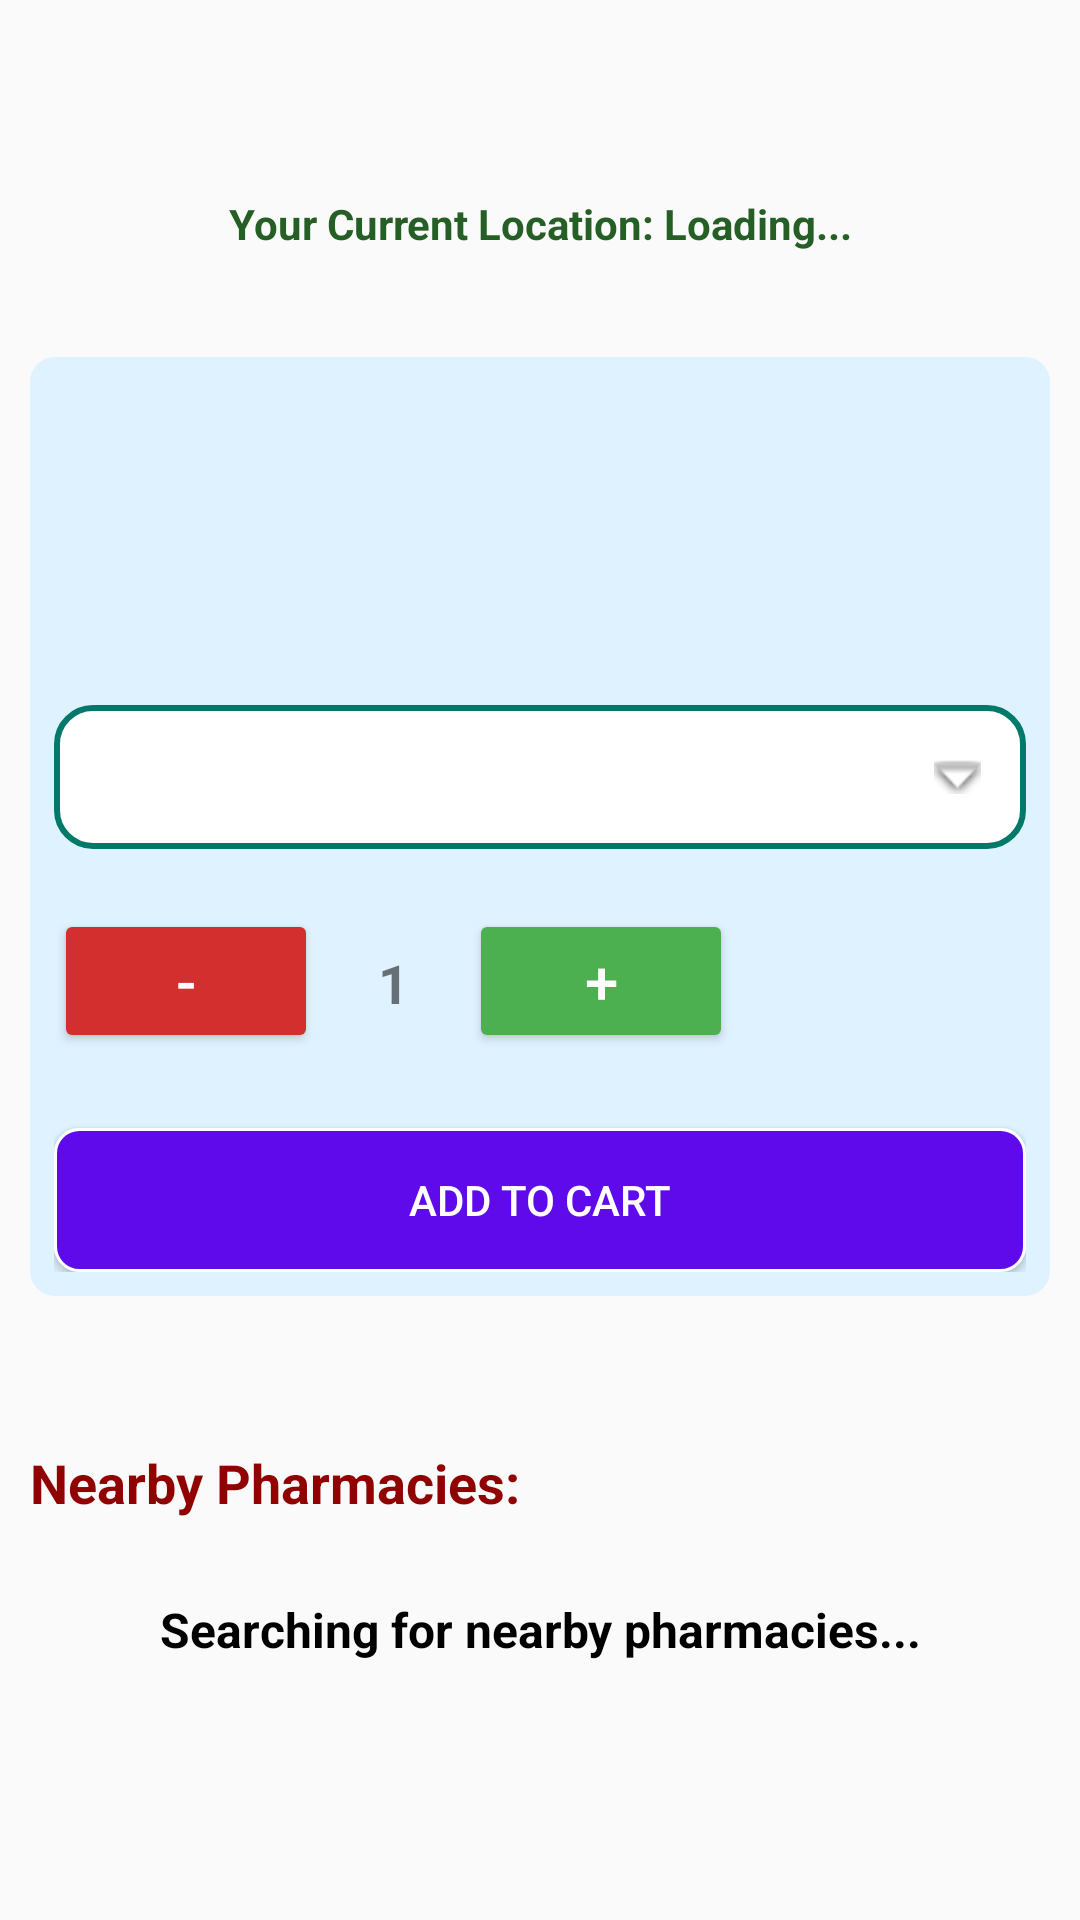

Produce the Android XML layout that renders to this screen, including the resource entries it uses.
<!-- AndroidManifest.xml: application theme Theme.Pharm -->
<!-- res/layout/activity_nearby_pharmacy.xml -->
<?xml version="1.0" encoding="utf-8"?>
<LinearLayout xmlns:android="http://schemas.android.com/apk/res/android"
    xmlns:app="http://schemas.android.com/apk/res-auto"
    xmlns:tools="http://schemas.android.com/tools"
    android:id="@+id/main"
    android:padding="10dp"
    android:orientation="vertical"
    android:layout_width="match_parent"
    android:layout_height="match_parent"
    tools:context=".NearbyPharmacy">



    

    
    <TextView
        android:id="@+id/tv_current_location"
        android:layout_width="match_parent"
        android:layout_height="wrap_content"
        android:layout_marginTop="55dp"
        android:text="Your Current Location: Loading..."
        android:textSize="14sp"
        android:textColor="#255F25"
        android:textStyle="bold"
        android:layout_marginBottom="10dp"
        android:elevation="4dp"
        android:gravity="center"/>


    <LinearLayout
        android:layout_width="match_parent"
        android:layout_height="wrap_content"
        android:orientation="vertical"
        android:layout_marginTop="25dp"
        android:background="@drawable/corner_radius"
        android:backgroundTint="#DFF2FF"
        android:padding="8dp">

        <TextView
            android:id="@+id/medicineName"
            android:layout_width="wrap_content"
            android:layout_height="wrap_content"
            android:layout_marginTop="12dp"
            android:textSize="16sp"
            android:textStyle="bold" />

        <TextView
            android:id="@+id/medicinePrice"
            android:layout_width="wrap_content"
            android:layout_height="wrap_content"
            android:textSize="16sp"
            android:textStyle="bold"
            android:textColor="#4CAF50"
            android:layout_marginTop="15dp"/>

        <TextView
            android:id="@+id/medicineExpiry"
            android:layout_width="wrap_content"
            android:layout_height="wrap_content"
            android:textSize="16sp"
            android:textStyle="bold"
            android:layout_marginTop="8dp"/>

        <Spinner
            android:id="@+id/spinnerPharmacy"
            android:layout_width="match_parent"
            android:layout_height="48dp"
            android:background="@drawable/spinner_border"
            android:hint="Select Nearby Pharmacy"
            android:padding="5dp"
            android:layout_marginTop="8dp"/>

        
        <LinearLayout
            android:layout_width="match_parent"
            android:layout_height="wrap_content"
            android:orientation="horizontal"
            android:gravity="left"
            android:layout_marginTop="20dp">

            <Button
                android:id="@+id/btn_minus"
                android:layout_width="wrap_content"
                android:layout_height="48dp"
                android:text="-"
                android:textSize="20sp"
                android:backgroundTint="#D32F2F"
                android:textColor="#FFFFFF"/>

            <TextView
                android:id="@+id/tv_quantity"
                android:layout_width="wrap_content"
                android:layout_height="wrap_content"
                android:text="1"
                android:textSize="18sp"
                android:textStyle="bold"
                android:layout_marginHorizontal="20dp"
                android:gravity="center"/>

            <Button
                android:id="@+id/btn_plus"
                android:layout_width="wrap_content"
                android:layout_height="wrap_content"
                android:text="+"
                android:textSize="20sp"
                android:backgroundTint="#4CAF50"
                android:textColor="#FFFFFF"/>

        </LinearLayout>

        <Button
            android:id="@+id/add_to_cart"
            android:layout_width="match_parent"
            android:layout_height="wrap_content"
            android:background="@drawable/btn_design"
            android:text="Add to Cart"
            android:textColor="#FFFFFF"
            android:layout_marginTop="25dp"/>


    </LinearLayout>


    
    <TextView
        android:id="@+id/tvNearbyPharmacies"
        android:layout_width="match_parent"
        android:layout_height="wrap_content"
        android:layout_marginTop="50dp"
        android:text="Nearby Pharmacies:"
        android:textColor="#900101"
        android:textSize="18sp"
        android:textStyle="bold" />

    <ScrollView
        android:layout_width="match_parent"
        android:layout_height="match_parent"
        android:layout_marginTop="10dp">

        <LinearLayout
            android:id="@+id/nearbyPharmaciesContainer"
            android:layout_width="match_parent"
            android:layout_height="wrap_content"
            android:textStyle="bold"
            android:textColor="#000000"
            android:orientation="vertical">

            
            <TextView
                android:id="@+id/placeholderText"
                android:layout_width="match_parent"
                android:layout_height="wrap_content"
                android:text="Searching for nearby pharmacies..."
                android:textStyle="bold"
                android:textColor="#000000"
                android:textSize="16sp"
                android:gravity="center"
                android:padding="16dp"/>

        </LinearLayout>

    </ScrollView>

</LinearLayout>
<!-- resources referenced by this layout -->
<resources>
  <!-- drawable btn_design (drawable) -->
  <?xml version="1.0" encoding="utf-8"?>
  <shape xmlns:android="http://schemas.android.com/apk/res/android">
      <solid android:color="#5E0AEA"/>
      <stroke android:color="#FFFFFF" android:width="1dp"/>
      <corners android:radius="8dp"/>
  
  </shape>
  <!-- drawable corner_radius (drawable) -->
  <?xml version="1.0" encoding="utf-8"?>
  <shape xmlns:android="http://schemas.android.com/apk/res/android" android:shape="rectangle">
  
      
      <solid android:color="#FFFFFF" /> 
  
      
      <corners android:radius="8dp" /> 
  
      
      <stroke
          android:width="0.5dp"
          android:color="#000000"/>
  
  </shape>
  <!-- drawable spinner_border (drawable) -->
  <layer-list xmlns:android="http://schemas.android.com/apk/res/android">
  
      
      <item>
          <shape android:shape="rectangle">
              <solid android:color="#FFFFFF"/> 
              <stroke android:width="2dp" android:color="#00796B"/> 
              <corners android:radius="12dp"/> 
              <padding android:left="16dp" android:right="15dp" android:top="8dp" android:bottom="8dp"/>
          </shape>
      </item>
  
      
      <item android:gravity="end">
          <bitmap
              android:src="@android:drawable/arrow_down_float"
              android:gravity="center"/>
      </item>
  
  </layer-list>
  <style name="Theme.Pharm" parent="Base.Theme.Pharm" />
  <style name="Base.Theme.Pharm" parent="Theme.AppCompat.Light.NoActionBar">
          
          
      </style>
</resources>
